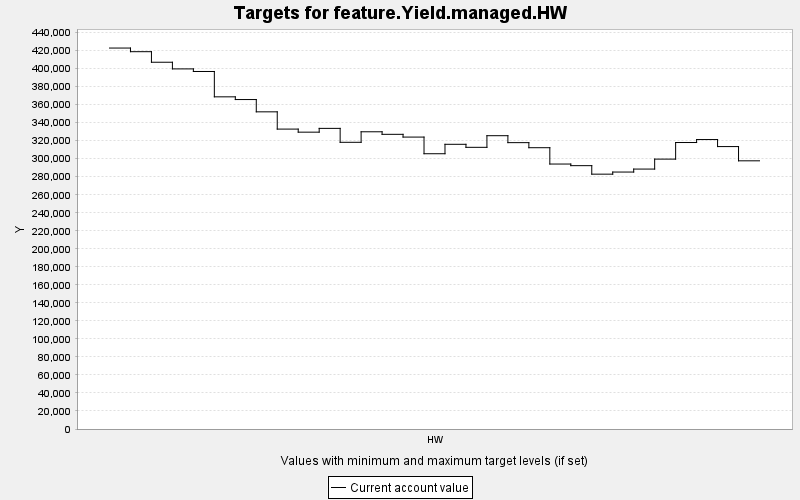

The file beside this chart, header and first rows:
TARGET, PERIOD, YEAR, PERIODWIDTH, MINIMUM, MAXIMUM, MINWEIGHT, MAXWEIGHT, CURRENT, SUMMARY
feature.Yield.managed.HW, 0, 0, 10.0, 0.0, 10000, 1.0, 1.0, 422808, 0.0
feature.Yield.managed.HW, 1, 10, 10.0, 0.0, 10000, 1.0, 1.0, 418768, 0.0
feature.Yield.managed.HW, 2, 20, 10.0, 0.0, 10000, 1.0, 1.0, 407062, 0.0
feature.Yield.managed.HW, 3, 30, 10.0, 0.0, 10000, 1.0, 1.0, 399666, 0.0
feature.Yield.managed.HW, 4, 40, 10.0, 0.0, 10000, 1.0, 1.0, 396800, 0.0
feature.Yield.managed.HW, 5, 50, 10.0, 0.0, 10000, 1.0, 1.0, 368662, 0.0
feature.Yield.managed.HW, 6, 60, 10.0, 0.0, 10000, 1.0, 1.0, 365652, 0.0
feature.Yield.managed.HW, 7, 70, 10.0, 0.0, 10000, 1.0, 1.0, 352014, 0.0
feature.Yield.managed.HW, 8, 80, 10.0, 0.0, 10000, 1.0, 1.0, 332858, 0.0
feature.Yield.managed.HW, 9, 90, 10.0, 0.0, 10000, 1.0, 1.0, 329455, 0.0
feature.Yield.managed.HW, 10, 100, 10.0, 0.0, 10000, 1.0, 1.0, 333658, 0.0
feature.Yield.managed.HW, 11, 110, 10.0, 0.0, 10000, 1.0, 1.0, 318202, 0.0
feature.Yield.managed.HW, 12, 120, 10.0, 0.0, 10000, 1.0, 1.0, 329876, 0.0
feature.Yield.managed.HW, 13, 130, 10.0, 0.0, 10000, 1.0, 1.0, 327056, 0.0
feature.Yield.managed.HW, 14, 140, 10.0, 0.0, 10000, 1.0, 1.0, 323993, 0.0
feature.Yield.managed.HW, 15, 150, 10.0, 0.0, 10000, 1.0, 1.0, 305513, 0.0
feature.Yield.managed.HW, 16, 160, 10.0, 0.0, 10000, 1.0, 1.0, 315982, 0.0
feature.Yield.managed.HW, 17, 170, 10.0, 0.0, 10000, 1.0, 1.0, 312625, 0.0
feature.Yield.managed.HW, 18, 180, 10.0, 0.0, 10000, 1.0, 1.0, 325527, 0.0
feature.Yield.managed.HW, 19, 190, 10.0, 0.0, 10000, 1.0, 1.0, 317821, 0.0
feature.Yield.managed.HW, 20, 200, 10.0, 0.0, 10000, 1.0, 1.0, 312199, 0.0
feature.Yield.managed.HW, 21, 210, 10.0, 0.0, 10000, 1.0, 1.0, 294076, 0.0
feature.Yield.managed.HW, 22, 220, 10.0, 0.0, 10000, 1.0, 1.0, 292276, 0.0
feature.Yield.managed.HW, 23, 230, 10.0, 0.0, 10000, 1.0, 1.0, 282843, 0.0
feature.Yield.managed.HW, 24, 240, 10.0, 0.0, 10000, 1.0, 1.0, 285185, 0.0
feature.Yield.managed.HW, 25, 250, 10.0, 0.0, 10000, 1.0, 1.0, 288491, 0.0
feature.Yield.managed.HW, 26, 260, 10.0, 0.0, 10000, 1.0, 1.0, 299540, 0.0
feature.Yield.managed.HW, 27, 270, 10.0, 0.0, 10000, 1.0, 1.0, 317956, 0.0
feature.Yield.managed.HW, 28, 280, 10.0, 0.0, 10000, 1.0, 1.0, 321260, 0.0
feature.Yield.managed.HW, 29, 290, 10.0, 0.0, 10000, 1.0, 1.0, 313453, 0.0
feature.Yield.managed.HW, 30, 300, 10.0, 0.0, 10000, 1.0, 1.0, 297650, 0.0
